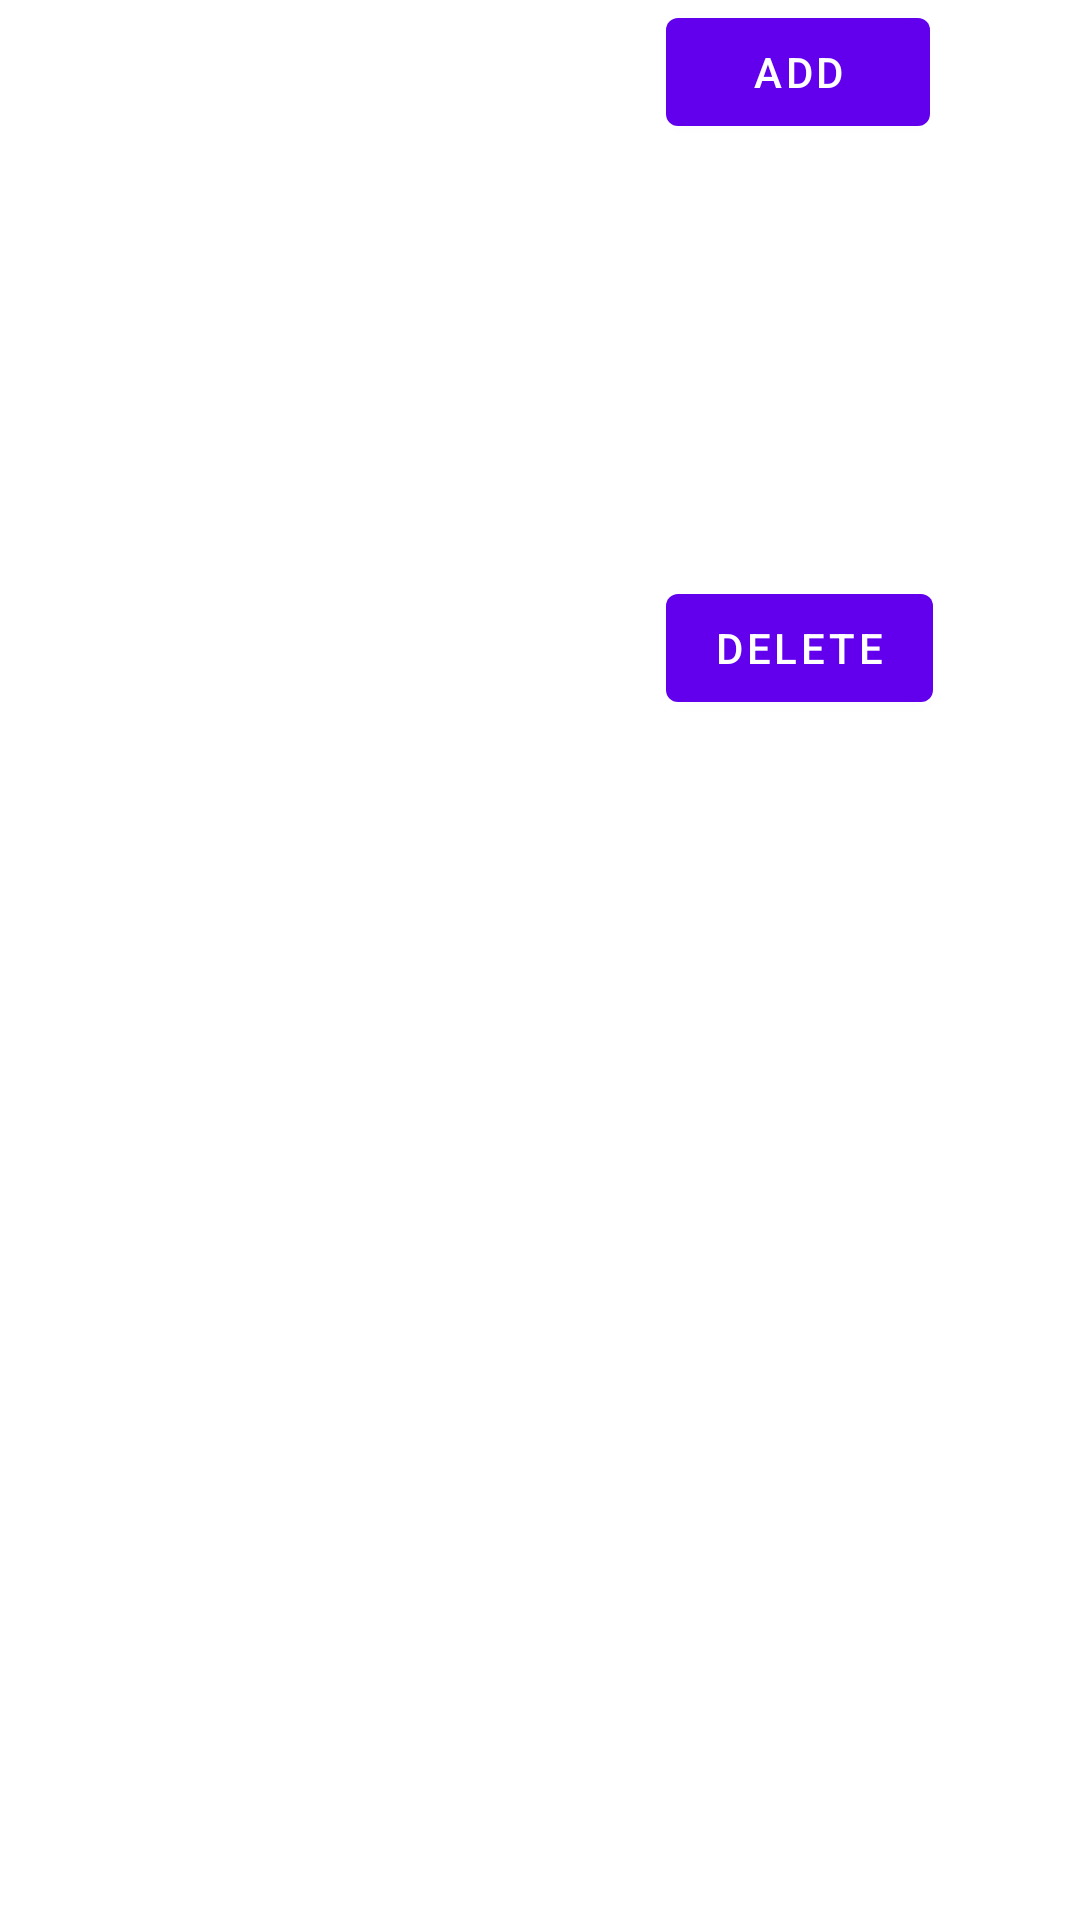

Layout XML and referenced resources for this Android screen:
<!-- AndroidManifest.xml: application theme Theme.LinkedList -->
<!-- res/layout/activity_main.xml -->
<?xml version="1.0" encoding="utf-8"?>
<androidx.constraintlayout.widget.ConstraintLayout xmlns:android="http://schemas.android.com/apk/res/android"
    xmlns:app="http://schemas.android.com/apk/res-auto"
    xmlns:tools="http://schemas.android.com/tools"
    android:layout_width="match_parent"
    android:layout_height="match_parent"
    tools:context=".MainActivity">

    <com.google.android.material.button.MaterialButton
        android:id="@+id/addNode"
        android:layout_width="wrap_content"
        android:layout_height="wrap_content"
        android:text="Add"
        app:layout_constraintEnd_toEndOf="parent"
        app:layout_constraintStart_toEndOf="@+id/node_d"
        tools:layout_editor_absoluteY="264dp" />

    <com.google.android.material.button.MaterialButton
        android:id="@+id/delNode"
        android:layout_width="wrap_content"
        android:layout_height="wrap_content"
        android:layout_marginTop="144dp"
        android:text="Delete"
        app:layout_constraintEnd_toEndOf="@+id/addNode"
        app:layout_constraintHorizontal_bias="0.0"
        app:layout_constraintStart_toStartOf="@+id/addNode"
        app:layout_constraintTop_toBottomOf="@+id/addNode" />

    <ImageView
        android:id="@+id/node_a"
        android:layout_width="120dp"
        android:layout_height="72dp"
        android:layout_marginStart="52dp"
        android:layout_marginBottom="100dp"
        android:src="@drawable/node_a"
        app:layout_constraintBottom_toBottomOf="parent"
        app:layout_constraintStart_toStartOf="parent"
        android:visibility="invisible"
        tools:visibility="visible"
        />

    <ImageView
        android:id="@+id/node_b"
        android:layout_width="120dp"
        android:layout_height="72dp"
        android:layout_marginStart="52dp"
        android:src="@drawable/node_b"
        android:visibility="invisible"
        app:layout_constraintBottom_toTopOf="@+id/link_a_b"
        app:layout_constraintStart_toStartOf="parent"
        tools:visibility="visible" />

    <ImageView
        android:id="@+id/node_c"
        android:layout_width="120dp"
        android:layout_height="72dp"
        android:layout_marginStart="52dp"
        android:src="@drawable/node_c"
        android:visibility="invisible"
        app:layout_constraintBottom_toTopOf="@+id/link_b_c"
        app:layout_constraintStart_toStartOf="parent"
        tools:visibility="visible" />

    <ImageView
        android:id="@+id/node_d"
        android:layout_width="120dp"
        android:layout_height="72dp"
        android:layout_marginStart="52dp"
        android:src="@drawable/node_d"
        android:visibility="invisible"
        app:layout_constraintBottom_toTopOf="@+id/link_c_d"
        app:layout_constraintStart_toStartOf="parent"
        tools:visibility="visible" />

    <ImageView
        android:id="@+id/node_e"
        android:layout_width="120dp"
        android:layout_height="72dp"
        android:layout_marginStart="52dp"
        android:src="@drawable/node_e"
        android:visibility="invisible"
        app:layout_constraintBottom_toTopOf="@+id/link_d_e"
        app:layout_constraintStart_toStartOf="parent"
        tools:visibility="visible" />



    <ImageView
        android:id="@+id/link_a_b"
        android:layout_width="55dp"
        android:layout_height="29dp"
        android:rotation="90"
        android:src="@drawable/arrow_med"
        app:layout_constraintBottom_toTopOf="@+id/node_a"
        app:layout_constraintEnd_toEndOf="@+id/node_a"
        app:layout_constraintStart_toStartOf="@+id/node_a"
        android:visibility="invisible"
        tools:visibility="visible"/>

    <ImageView
        android:id="@+id/link_b_c"
        android:layout_width="55dp"
        android:layout_height="29dp"
        android:rotation="90"
        android:src="@drawable/arrow_med"
        app:layout_constraintBottom_toTopOf="@+id/node_b"
        app:layout_constraintEnd_toEndOf="@+id/node_b"
        app:layout_constraintStart_toStartOf="@+id/node_b"
        android:visibility="invisible"
        tools:visibility="visible" />

    <ImageView
        android:id="@+id/link_c_d"
        android:layout_width="55dp"
        android:layout_height="29dp"
        android:rotation="90"
        android:src="@drawable/arrow_med"
        app:layout_constraintBottom_toTopOf="@+id/node_c"
        app:layout_constraintEnd_toEndOf="@+id/node_c"
        app:layout_constraintStart_toStartOf="@+id/node_c"
        android:visibility="invisible"
        tools:visibility="visible" />

    <ImageView
        android:id="@+id/link_d_e"
        android:layout_width="55dp"
        android:layout_height="29dp"
        android:rotation="90"
        android:src="@drawable/arrow_med"
        app:layout_constraintBottom_toTopOf="@+id/node_d"
        app:layout_constraintEnd_toEndOf="@+id/node_d"
        app:layout_constraintStart_toStartOf="@+id/node_d"
        android:visibility="invisible"
        tools:visibility="visible"/>

    <ImageView
        android:id="@+id/link_e_f"
        android:layout_width="55dp"
        android:layout_height="29dp"
        android:rotation="90"
        android:src="@drawable/arrow_med"
        app:layout_constraintBottom_toTopOf="@+id/node_e"
        app:layout_constraintEnd_toEndOf="@+id/node_e"
        app:layout_constraintStart_toStartOf="@+id/node_e"
        android:visibility="invisible"
        tools:visibility="visible"/>


</androidx.constraintlayout.widget.ConstraintLayout>
<!-- resources referenced by this layout -->
<resources>
  <!-- drawable arrow_med: png bitmap (drawable, 1603 bytes) -->
  <!-- drawable node_a: png bitmap (drawable, 3523 bytes) -->
  <!-- drawable node_b: png bitmap (drawable, 3482 bytes) -->
  <!-- drawable node_c: png bitmap (drawable, 3755 bytes) -->
  <!-- drawable node_d: png bitmap (drawable, 3392 bytes) -->
  <!-- drawable node_e: png bitmap (drawable, 2852 bytes) -->
  <style name="Theme.LinkedList" parent="Theme.MaterialComponents.DayNight.DarkActionBar">
          
          <item name="colorPrimary">@color/purple_500</item>
          <item name="colorPrimaryVariant">@color/purple_700</item>
          <item name="colorOnPrimary">@color/white</item>
          
          <item name="colorSecondary">@color/teal_200</item>
          <item name="colorSecondaryVariant">@color/teal_700</item>
          <item name="colorOnSecondary">@color/black</item>
          
          <item name="android:statusBarColor">?attr/colorPrimaryVariant</item>
          
      </style>
  <!-- not gathered from this repository: default colours our renderer supplied (Android Studio template values) -->
  <color name="purple_500">#FF6200EE</color>
  <color name="purple_700">#FF3700B3</color>
  <color name="teal_200">#FF03DAC5</color>
  <color name="teal_700">#FF018786</color>
  <color name="black">#FF000000</color>
  <color name="white">#FFFFFFFF</color>
</resources>
